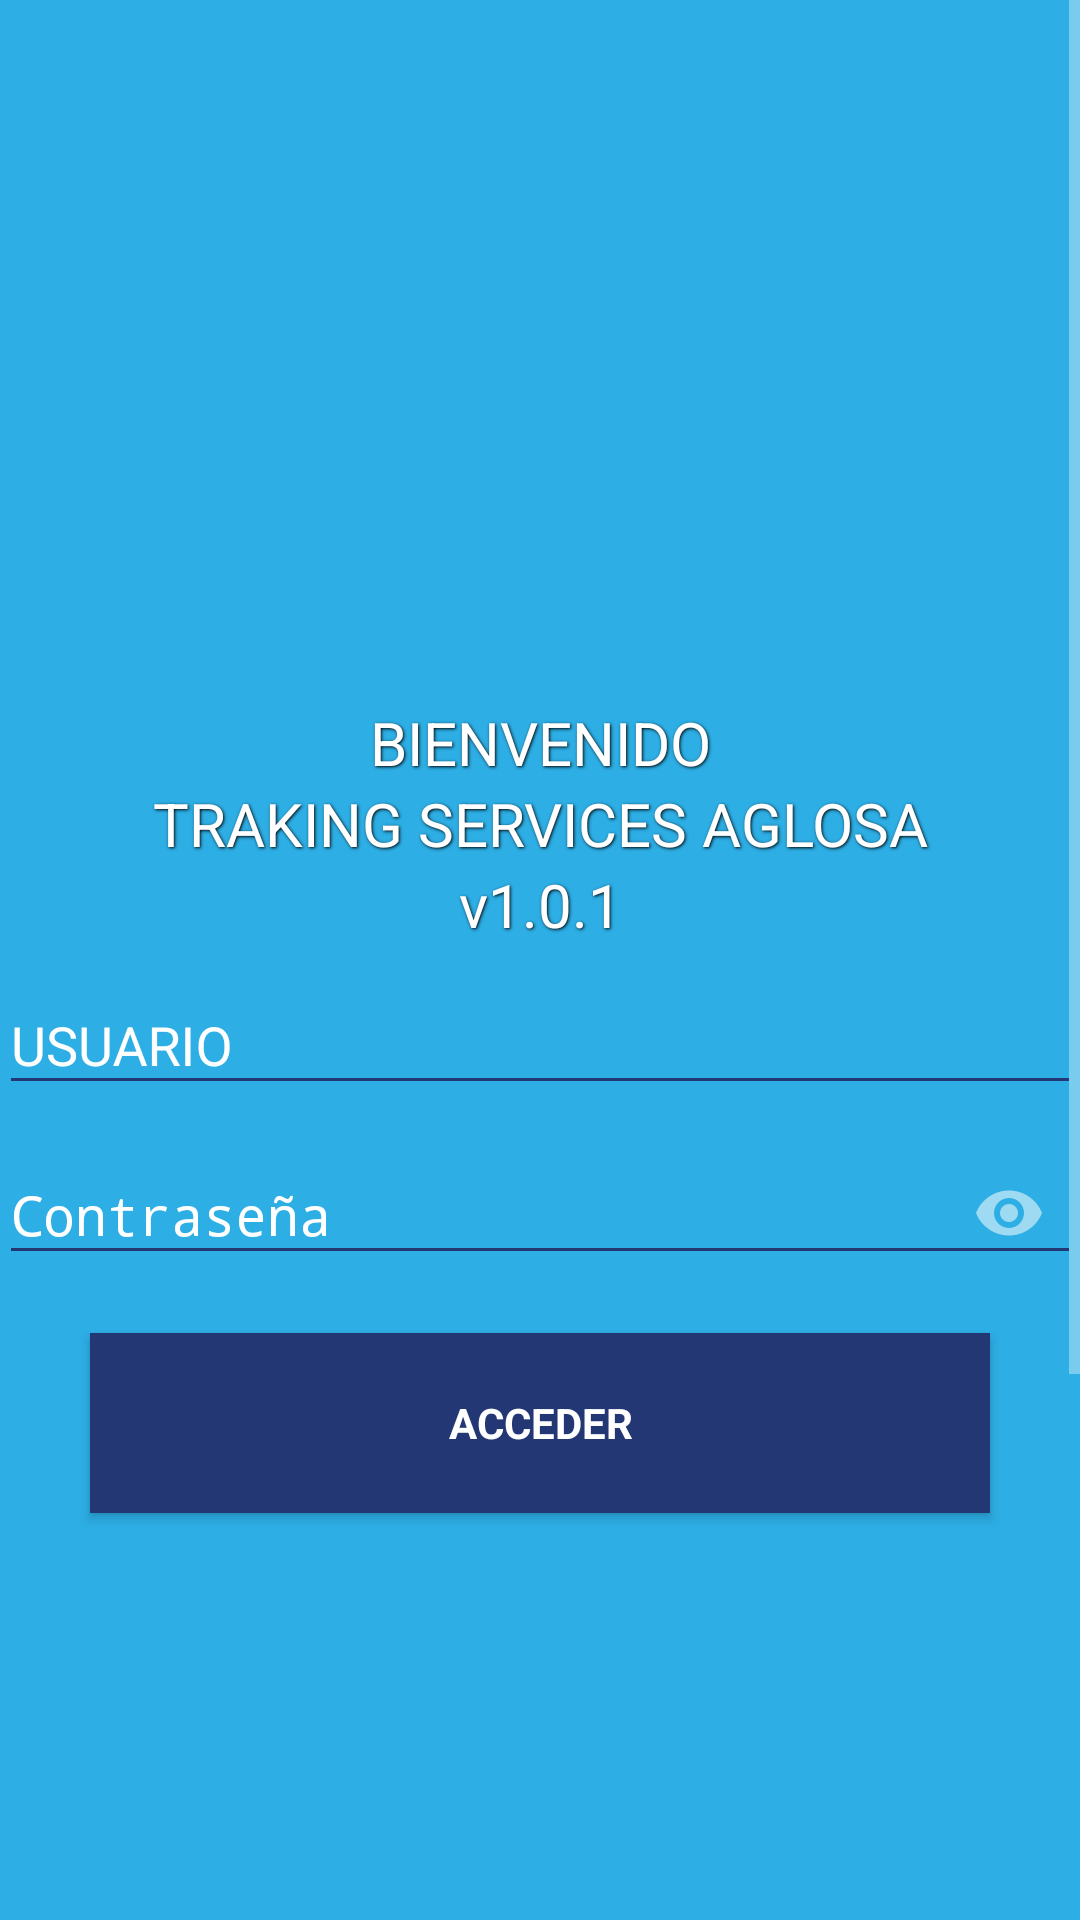

Android layout source for this screen:
<!-- AndroidManifest.xml: activity theme Theme.AppCompat.NoActionBar -->
<!-- res/layout/activity_login.xml -->
<LinearLayout xmlns:android="http://schemas.android.com/apk/res/android"
    xmlns:tools="http://schemas.android.com/tools"
    android:layout_width="match_parent"
    android:layout_height="match_parent"
    xmlns:app="http://schemas.android.com/apk/res-auto"
    android:gravity="center_horizontal"
    android:orientation="vertical"
    android:paddingBottom="@dimen/activity_vertical_margin"
    android:paddingLeft="@dimen/activity_horizontal_margin"
    android:paddingRight="@dimen/activity_horizontal_margin"
    android:paddingTop="@dimen/activity_vertical_margin"
    android:background="@color/aglCeleste"
    tools:context="com.guma.desarrollo.gmv.Activity.LoginActivity">





    <ScrollView
        android:id="@+id/login_form"
        android:layout_width="match_parent"
        android:layout_height="match_parent">

        <LinearLayout
            android:id="@+id/email_login_form"
            android:layout_width="match_parent"
            android:layout_height="wrap_content"
            android:orientation="vertical">
            <ImageView
                android:layout_gravity="center"
                android:id="@+id/image_logo"
                android:layout_width="200dp"
                android:layout_height="200dp"
                android:layout_marginBottom="16dp"
                android:layout_marginTop="8dp"
                app:srcCompat="@drawable/logo_tsa" />

            <TextView
                android:textAlignment="center"
                android:id="@+id/txtintro"
                android:layout_width="match_parent"
                android:layout_height="wrap_content"
                android:paddingTop="10dp"
                android:shadowColor="@color/black"
                android:shadowDx="1"
                android:shadowDy="1"
                android:shadowRadius="2"
                android:text="@string/intro"
                android:textColor="@color/white"
                android:textSize="20sp" />

            <TextView
                android:id="@+id/txtintroe"
                android:layout_width="match_parent"
                android:layout_height="wrap_content"
                android:textAlignment="center"
                android:shadowColor="@color/black"
                android:shadowDx="1"
                android:shadowDy="1"
                android:shadowRadius="2"
                android:text="@string/intro2"
                android:textColor="@color/white"
                android:textSize="20sp" />

            <TextView
                android:textAlignment="center"
                android:id="@+id/version"
                android:layout_width="match_parent"
                android:layout_height="wrap_content"
                android:shadowColor="@color/black"
                android:shadowDx="1"
                android:shadowDy="1"
                android:shadowRadius="2"
                android:text="@string/version"
                android:textColor="@color/white"
                android:textSize="20sp" />

            <android.support.design.widget.TextInputLayout
                android:layout_width="match_parent"
                android:layout_height="wrap_content"
                android:textColorHint="@color/white"
                app:hintTextAppearance="@style/TextAppearence.App.TextInputLayout">

                <EditText
                    android:backgroundTint="@color/aglAzul"

                    android:id="@+id/txtUsuerio"
                    android:layout_width="match_parent"
                    android:layout_height="wrap_content"
                    android:hint="@string/prompt_user_id"
                    android:inputType="text"
                    android:maxLength="10"
                    android:maxLines="1"
                    android:text="" />


            </android.support.design.widget.TextInputLayout>

            <android.support.design.widget.TextInputLayout
                android:layout_width="match_parent"
                android:layout_height="wrap_content"
                android:textColorHint="@color/white"
                app:hintTextAppearance="@style/TextAppearence.App.TextInputLayout"
                app:passwordToggleEnabled="true">

                <EditText
                    android:backgroundTint="@color/aglAzul"
                    android:id="@+id/password"
                    android:layout_width="match_parent"
                    android:layout_height="wrap_content"
                    android:hint="@string/prompt_password"
                    android:imeActionId="@+id/login"
                    android:imeActionLabel="@string/action_sign_in_short"
                    android:imeOptions="actionUnspecified"
                    android:inputType="textPassword"
                    android:maxLines="1"
                    android:text="" />


            </android.support.design.widget.TextInputLayout>

            <Button
                android:layout_gravity="center"
                android:id="@+id/sign_in_button"
                android:layout_width="300dp"
                android:layout_height="60dp"
                android:layout_marginTop="16dp"
                android:text="@string/action_sign_in"
                style="?android:textAppearanceSmall"
                android:textColor="@color/white"
                android:textStyle="bold"
                android:background="@drawable/button_primary_rounded"/>

            <ImageView
                android:paddingTop="150dp"
                android:layout_gravity="center"
                android:layout_width="350dp"
                android:layout_height="wrap_content"
                android:src="@drawable/logo_aglosa"/>
            <LinearLayout
                android:layout_marginTop="50dp"
                android:layout_width="match_parent"
                android:layout_height="80dp"
                android:orientation="vertical"
                android:gravity="center_vertical|center_horizontal"

                >

                <TextView
                    android:id="@+id/textView1"
                    android:layout_width="wrap_content"
                    android:layout_height="wrap_content"
                    android:text="@string/tag_derchos_1"
                    android:textColor="@color/white"
                    android:textSize="15sp"
                    android:textStyle="bold" />

                <TextView
                    android:id="@+id/textView4"
                    android:layout_width="wrap_content"
                    android:layout_height="wrap_content"
                    android:text="@string/tag_derchos_2"
                    android:textColor="@color/white"
                    android:textSize="15sp"
                    android:textStyle="bold" />

                <TextView
                    android:id="@+id/textView5"
                    android:layout_width="wrap_content"
                    android:layout_height="wrap_content"
                    android:text="@string/tag_derchos_3"
                    android:textColor="@color/white"
                    android:textSize="15sp"
                    android:textStyle="bold" />

            </LinearLayout>

        </LinearLayout>
    </ScrollView>
</LinearLayout>
<!-- resources referenced by this layout -->
<resources>
  <color name="aglAzul">#223773</color>
  <color name="aglCeleste">#2DAEE5</color>
  <color name="black">#ff000000</color>
  <color name="white">#ffffffff</color>
  <!-- drawable button_primary_rounded (drawable) -->
  <?xml version="1.0" encoding="utf-8"?>
  <selector xmlns:android="http://schemas.android.com/apk/res/android">
  
      <item android:state_pressed="true"><shape>
              <solid android:color="@color/aglAzul" />
              <stroke android:width="1dp" android:color="@color/aglAzul" />
              <corners android:radius="@dimen/button_rounded_corner_radius"/>
          </shape></item>
              
      <item android:state_enabled="false"><shape>
  	    <solid android:color="@color/aglAzul" />
              <stroke android:width="1dp" android:color="@color/aglAzul" />
              <corners android:radius="@dimen/button_rounded_corner_radius"/>
          </shape></item>
          
      
      <item><shape>
              <solid android:color="@color/aglAzul" />
              <stroke android:width="1dp" android:color="@color/aglAzul" />
              <corners android:radius="@dimen/button_rounded_corner_radius"/>
          </shape></item>
  
  </selector>
  <!-- drawable logo_aglosa: png bitmap (drawable, 30052 bytes) -->
  <!-- drawable logo_tsa: png bitmap (drawable, 18009 bytes) -->
  <string name="action_sign_in">Acceder</string>
  <string name="action_sign_in_short">ACCEDER</string>
  <string name="intro">BIENVENIDO</string>
  <string name="intro2">TRAKING SERVICES AGLOSA</string>
  <string name="prompt_password">Contraseña</string>
  <string name="prompt_user_id">USUARIO</string>
  <string name="tag_derchos_1">Todos los Derechos Reservados © Aglosa S.A. 2017</string>
  <string name="tag_derchos_2">Desarrollado por Gerencia Corp. IT - (505)2278-8787, Ext.130 - 134</string>
  <string name="tag_derchos_3">www.aglosa.com</string>
  <string name="version">v1.0.1</string>
  <style name="TextAppearence.App.TextInputLayout" parent="@android:style/TextAppearance">
          <item name="android:textColor">@color/white</item>
          <item name="android:textSize">13dp</item>
          <item name="colorControlNormal">@color/white</item>
  
      </style>
</resources>
